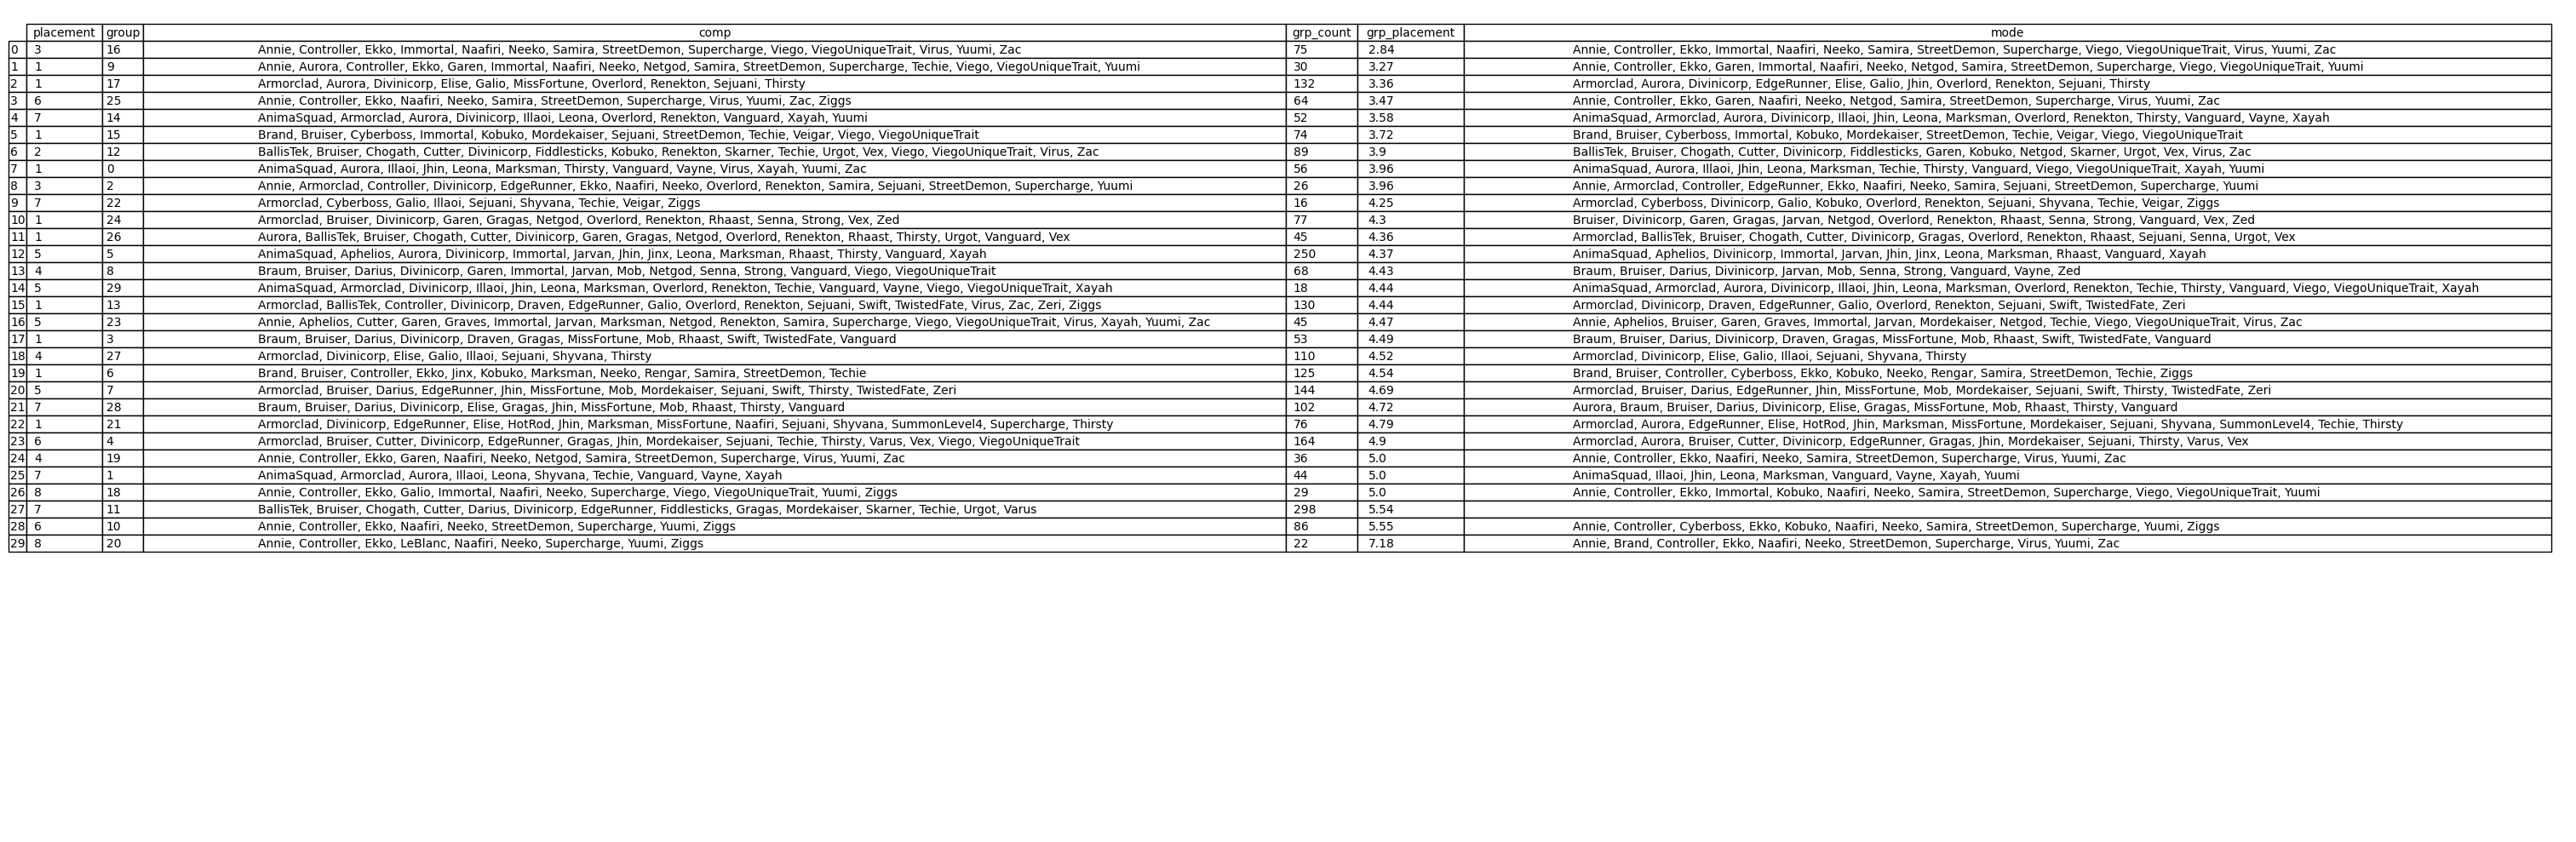

The table this chart was drawn from, first rows:
placement, group, comp, grp_count, grp_placement, mode
1, 0, AnimaSquad, Aurora, Illaoi, Jhin, Leona,…, 56, 3.96, AnimaSquad, Aurora, Illaoi, Jhin, Leona,…
3, 0, AnimaSquad, Aurora, Illaoi, Jhin, Leona,…, 56, 3.96, AnimaSquad, Aurora, Illaoi, Jhin, Leona,…
6, 0, AnimaSquad, Aurora, Illaoi, Jhin, Leona,…, 56, 3.96, AnimaSquad, Aurora, Illaoi, Jhin, Leona,…
3, 0, AnimaSquad, Armorclad, Aurora, Divinicor…, 56, 3.96, AnimaSquad, Aurora, Illaoi, Jhin, Leona,…
3, 0, AnimaSquad, Armorclad, Aurora, Illaoi, J…, 56, 3.96, AnimaSquad, Aurora, Illaoi, Jhin, Leona,…
3, 0, AnimaSquad, Armorclad, Aurora, Braum, Il…, 56, 3.96, AnimaSquad, Aurora, Illaoi, Jhin, Leona,…
3, 0, AnimaSquad, Aurora, Illaoi, Jhin, Leona,…, 56, 3.96, AnimaSquad, Aurora, Illaoi, Jhin, Leona,…
4, 0, AnimaSquad, Armorclad, Aurora, Illaoi, J…, 56, 3.96, AnimaSquad, Aurora, Illaoi, Jhin, Leona,…
7, 0, AnimaSquad, Illaoi, Jhin, Leona, Marksma…, 56, 3.96, AnimaSquad, Aurora, Illaoi, Jhin, Leona,…
4, 0, AnimaSquad, Armorclad, Aurora, Illaoi, J…, 56, 3.96, AnimaSquad, Aurora, Illaoi, Jhin, Leona,…
3, 0, AnimaSquad, Aurora, Illaoi, Jhin, Leona,…, 56, 3.96, AnimaSquad, Aurora, Illaoi, Jhin, Leona,…
3, 0, AnimaSquad, Aurora, Divinicorp, Illaoi, …, 56, 3.96, AnimaSquad, Aurora, Illaoi, Jhin, Leona,…
2, 0, AnimaSquad, Armorclad, Aurora, Illaoi, J…, 56, 3.96, AnimaSquad, Aurora, Illaoi, Jhin, Leona,…
4, 0, AnimaSquad, Armorclad, Illaoi, Jhin, Leo…, 56, 3.96, AnimaSquad, Aurora, Illaoi, Jhin, Leona,…
1, 0, AnimaSquad, Aphelios, Aurora, Illaoi, Im…, 56, 3.96, AnimaSquad, Aurora, Illaoi, Jhin, Leona,…
6, 0, AnimaSquad, Aurora, Illaoi, Jhin, Leona,…, 56, 3.96, AnimaSquad, Aurora, Illaoi, Jhin, Leona,…
3, 0, AnimaSquad, Aurora, Garen, Illaoi, Jhin,…, 56, 3.96, AnimaSquad, Aurora, Illaoi, Jhin, Leona,…
3, 0, AnimaSquad, Aurora, Braum, Divinicorp, I…, 56, 3.96, AnimaSquad, Aurora, Illaoi, Jhin, Leona,…
8, 0, AnimaSquad, Aurora, Elise, Garen, Illaoi…, 56, 3.96, AnimaSquad, Aurora, Illaoi, Jhin, Leona,…
2, 0, AnimaSquad, Aurora, Illaoi, Jhin, Leona,…, 56, 3.96, AnimaSquad, Aurora, Illaoi, Jhin, Leona,…
2, 0, AnimaSquad, Aurora, Illaoi, Jhin, Leona,…, 56, 3.96, AnimaSquad, Aurora, Illaoi, Jhin, Leona,…
7, 0, AnimaSquad, Aurora, Illaoi, Jhin, Leona,…, 56, 3.96, AnimaSquad, Aurora, Illaoi, Jhin, Leona,…
7, 0, AnimaSquad, Aurora, Illaoi, Jhin, Leona,…, 56, 3.96, AnimaSquad, Aurora, Illaoi, Jhin, Leona,…
3, 0, AnimaSquad, Armorclad, Aurora, Illaoi, J…, 56, 3.96, AnimaSquad, Aurora, Illaoi, Jhin, Leona,…
7, 0, AnimaSquad, Illaoi, Jhin, Leona, Marksma…, 56, 3.96, AnimaSquad, Aurora, Illaoi, Jhin, Leona,…
2, 0, AnimaSquad, Armorclad, Aurora, Divinicor…, 56, 3.96, AnimaSquad, Aurora, Illaoi, Jhin, Leona,…
7, 0, AnimaSquad, Illaoi, Jhin, Leona, Marksma…, 56, 3.96, AnimaSquad, Aurora, Illaoi, Jhin, Leona,…
3, 0, AnimaSquad, Aurora, Illaoi, Jhin, Leona,…, 56, 3.96, AnimaSquad, Aurora, Illaoi, Jhin, Leona,…
5, 0, AnimaSquad, Aurora, Illaoi, Leona, Techi…, 56, 3.96, AnimaSquad, Aurora, Illaoi, Jhin, Leona,…
5, 0, AnimaSquad, Aurora, Illaoi, Jhin, Leona,…, 56, 3.96, AnimaSquad, Aurora, Illaoi, Jhin, Leona,…
4, 0, AnimaSquad, Aurora, Chogath, Illaoi, Jhi…, 56, 3.96, AnimaSquad, Aurora, Illaoi, Jhin, Leona,…
4, 0, AnimaSquad, Aurora, Illaoi, Jhin, Leona,…, 56, 3.96, AnimaSquad, Aurora, Illaoi, Jhin, Leona,…
2, 0, AnimaSquad, Armorclad, Aurora, Illaoi, J…, 56, 3.96, AnimaSquad, Aurora, Illaoi, Jhin, Leona,…
5, 0, AnimaSquad, Aurora, Illaoi, Jhin, Leona,…, 56, 3.96, AnimaSquad, Aurora, Illaoi, Jhin, Leona,…
5, 0, AnimaSquad, Aurora, Illaoi, Jhin, Leona,…, 56, 3.96, AnimaSquad, Aurora, Illaoi, Jhin, Leona,…
7, 0, AnimaSquad, Aurora, Braum, Bruiser, Dari…, 56, 3.96, AnimaSquad, Aurora, Illaoi, Jhin, Leona,…
1, 0, AnimaSquad, Armorclad, Aurora, Illaoi, J…, 56, 3.96, AnimaSquad, Aurora, Illaoi, Jhin, Leona,…
1, 0, AnimaSquad, Aurora, Illaoi, Jhin, Leona,…, 56, 3.96, AnimaSquad, Aurora, Illaoi, Jhin, Leona,…
4, 0, AnimaSquad, Aurora, Illaoi, Jhin, Leona,…, 56, 3.96, AnimaSquad, Aurora, Illaoi, Jhin, Leona,…
1, 0, AnimaSquad, Aurora, Garen, Illaoi, Jhin,…, 56, 3.96, AnimaSquad, Aurora, Illaoi, Jhin, Leona,…
6, 0, AnimaSquad, Aurora, Illaoi, Jhin, Leona,…, 56, 3.96, AnimaSquad, Aurora, Illaoi, Jhin, Leona,…
4, 0, AnimaSquad, Armorclad, Aurora, Illaoi, J…, 56, 3.96, AnimaSquad, Aurora, Illaoi, Jhin, Leona,…
8, 0, AnimaSquad, Aurora, Controller, Illaoi, …, 56, 3.96, AnimaSquad, Aurora, Illaoi, Jhin, Leona,…
2, 0, AnimaSquad, Aurora, Braum, Illaoi, Jhin,…, 56, 3.96, AnimaSquad, Aurora, Illaoi, Jhin, Leona,…
4, 0, AnimaSquad, Aurora, Illaoi, Jhin, Leona,…, 56, 3.96, AnimaSquad, Aurora, Illaoi, Jhin, Leona,…
2, 0, AnimaSquad, Aurora, Illaoi, Jhin, Leona,…, 56, 3.96, AnimaSquad, Aurora, Illaoi, Jhin, Leona,…
5, 0, AnimaSquad, Aurora, Illaoi, Jhin, Leona,…, 56, 3.96, AnimaSquad, Aurora, Illaoi, Jhin, Leona,…
2, 0, AnimaSquad, Aurora, Divinicorp, Jarvan, …, 56, 3.96, AnimaSquad, Aurora, Illaoi, Jhin, Leona,…
5, 0, AnimaSquad, Aurora, Controller, Ekko, Jh…, 56, 3.96, AnimaSquad, Aurora, Illaoi, Jhin, Leona,…
5, 0, AnimaSquad, Illaoi, Jhin, Leona, Marksma…, 56, 3.96, AnimaSquad, Aurora, Illaoi, Jhin, Leona,…
5, 0, AnimaSquad, Aurora, Braum, Darius, Divin…, 56, 3.96, AnimaSquad, Aurora, Illaoi, Jhin, Leona,…
1, 0, AnimaSquad, Aphelios, Armorclad, Aurora,…, 56, 3.96, AnimaSquad, Aurora, Illaoi, Jhin, Leona,…
6, 0, AnimaSquad, Aurora, Braum, Immortal, Jar…, 56, 3.96, AnimaSquad, Aurora, Illaoi, Jhin, Leona,…
2, 0, AnimaSquad, Aurora, Illaoi, Jhin, Leona,…, 56, 3.96, AnimaSquad, Aurora, Illaoi, Jhin, Leona,…
5, 0, AnimaSquad, Aurora, Illaoi, Jhin, Leona,…, 56, 3.96, AnimaSquad, Aurora, Illaoi, Jhin, Leona,…
6, 0, AnimaSquad, Armorclad, Aurora, Illaoi, J…, 56, 3.96, AnimaSquad, Aurora, Illaoi, Jhin, Leona,…
7, 1, AnimaSquad, Armorclad, Aurora, Illaoi, L…, 44, 5.0, AnimaSquad, Illaoi, Jhin, Leona, Marksma…
7, 1, AnimaSquad, Illaoi, Jhin, Leona, Marksma…, 44, 5.0, AnimaSquad, Illaoi, Jhin, Leona, Marksma…
7, 1, AnimaSquad, Armorclad, Illaoi, Jhin, Leo…, 44, 5.0, AnimaSquad, Illaoi, Jhin, Leona, Marksma…
4, 1, AnimaSquad, Armorclad, Illaoi, Kobuko, L…, 44, 5.0, AnimaSquad, Illaoi, Jhin, Leona, Marksma…
... 2,476 more rows
